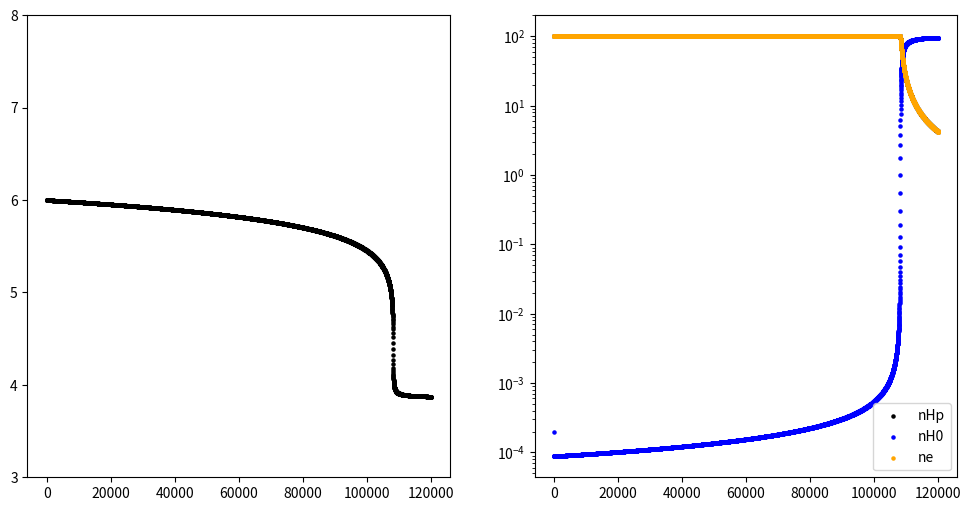

Write Python code to recreate this figure.

import numpy as np
import matplotlib.pyplot as plt
from scipy.integrate import odeint


#===== Gam_e_H0
def Gam_e_H0(T):
  return 5.85e-11 * T**0.5 * np.exp(-157809.1/T) / (1.0 + (T/1e5)**0.5)

#===== a_Hp
def a_Hp(T): 
  return 8.4e-11 / T**0.5 / (T/1e3)**0.2 / (1.0 + (T/1e6)**0.7)


#===== LambColExcH0 ---> erg.s^-1.cm^-3
def LambColExcH0(T, ne, nH0):
  return 7.50e-19 * np.exp(-118348/T) / (1.0 + (T/1e5)**0.5) * ne * nH0

#===== LambColIonH0 ---> erg.s^-1.cm^-3
def LambColIonH0(T, ne, nH0):
  return 1.27e-21 * T**0.5 * np.exp(-157809.1/T) / (1.0 + (T/1e5)**0.5) * ne * nH0

#===== LamRecHp ---> erg.s^-1.cm^-3
def LamRecHp(T, ne, nHp):
  return 8.70e-27 * T**0.5 / T**0.2 / (1.0 + (T/1e6)**0.7) * ne * nHp


#===== Lambda
def Lambda(T, nH0):
  nHp = nH - nH0
  ne = nHp
  return LambColExcH0(T, ne, nH0) + LambColIonH0(T, ne, nH0) + LamRecHp(T, ne, nHp)


#===== dSdt
def dSdt(t, S):
  y1, y2 = S
  
  return [-1. * (gamma - 1.) / kB / (2.*nH + y2) * Lambda(y1, y2),
          a_Hp(y1) * (nH - y2)**2 - Gam_e_H0(y1) * y2 * (nH - y2)]

nH = 100.
gamma = 5./3.
kB = 1.3807e-16
y1_0 = 1e6 # initial T
y2_0 = 0.0002 # initial nH0

S_0 = (y1_0, y2_0)

t = np.linspace(1, 120000, 10000) * 3.16e7

print(t)

sol = odeint(dSdt, y0 = S_0, t = t, tfirst = True)

T = sol[:, 0]
nH0 = sol[:, 1]

nHp = nH - nH0
ne = nHp

print(sol)

t_yrs = t/3.16e7

plt.figure(figsize = (12, 6))

plt.subplot(1, 2, 1)
plt.scatter(t_yrs, np.log10(T), s = 5, color = 'k')
#plt.xlim(0, max(t_yrs))
plt.ylim(3, 8)

plt.subplot(1, 2, 2)
plt.scatter(t_yrs, nHp, s = 5, color = 'k', label = 'nHp')
plt.scatter(t_yrs, nH0, s = 5, color = 'b', label = 'nH0')
plt.scatter(t_yrs, ne, s = 5, color = 'orange', label = 'ne')
plt.yscale('log')
plt.legend()

plt.savefig('myOnlyH.png')

plt.show()




